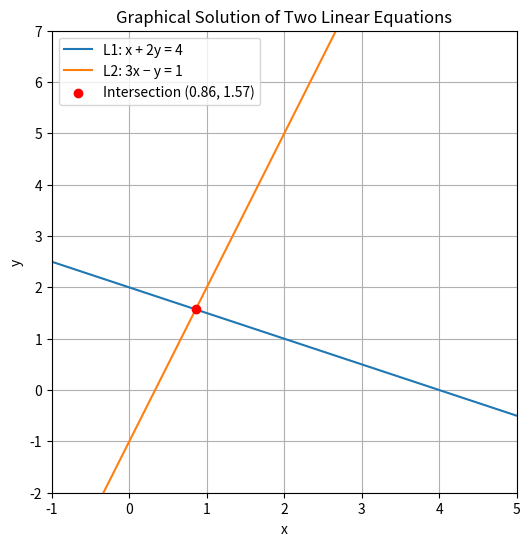

Generate this figure with matplotlib:
""" Systems of Linear Equations Examples """

import numpy as np
import sympy as sp
import matplotlib.pyplot as plt

# 1. General n×n with NumPy
A = np.array([
    [1, 2, -1],
    [2, -1, 1],
    [3, 0, -2]
], dtype=float)
b = np.array([2, 1, -1], dtype=float)

v = np.linalg.solve(A, b)
print("1) NumPy solution of 3×3 system v =", v)
# Verify: A @ v ≈ b
print("   Check A·v =", A.dot(v))

# 2. Symbolic Solve with Sympy
x, y, a, b_sym, c, d, e, f = sp.symbols('x y a b c d e f')
eqs = [
    sp.Eq(a * x + b_sym * y, e),
    sp.Eq(c * x + d * y, f),
]
sol_sym = sp.solve(eqs, (x, y))
print("2) Symbolic solution:", sol_sym)

# Substitute numeric values
values = {a: 1, b_sym: 2, c: 3, d: 4, e: 5, f: 6}
numeric_sol = {var: expr.subs(values) for var, expr in sol_sym.items()}
print("   Example with numbers:", numeric_sol)


# 3. Graphing Two Equations with Matplotlib
def solve_2x2(a1, b1, a2, b2, c1, c2):
    """
    Solve
        a1*x + b1*y = c1
        a2*x + b2*y = c2
    """
    M = np.array([[a1, b1],
                  [a2, b2]], dtype=float)
    C = np.array([c1, c2], dtype=float)
    return np.linalg.solve(M, C)


# Lines:
#   L1: x + 2y = 4  →  y = (4 - x) / 2
#   L2: 3x − y = 1  →  y = 3x - 1
x_vals = np.linspace(-1, 5, 200)
y1 = (4 - x_vals) / 2
y2 = 3 * x_vals - 1

# Find intersection
xi, yi = solve_2x2(1, 2, 3, -1, 4, 1)

# Plot
plt.figure(figsize=(6, 6))
plt.plot(x_vals, y1, label='L1: x + 2y = 4')
plt.plot(x_vals, y2, label='L2: 3x − y = 1')
plt.scatter([xi], [yi],
            color='red', zorder=5,
            label=f'Intersection ({xi:.2f}, {yi:.2f})')

plt.title("Graphical Solution of Two Linear Equations")
plt.xlabel("x")
plt.ylabel("y")
plt.legend()
plt.grid(True)
plt.xlim(-1, 5)
plt.ylim(-2, 7)
plt.show()
